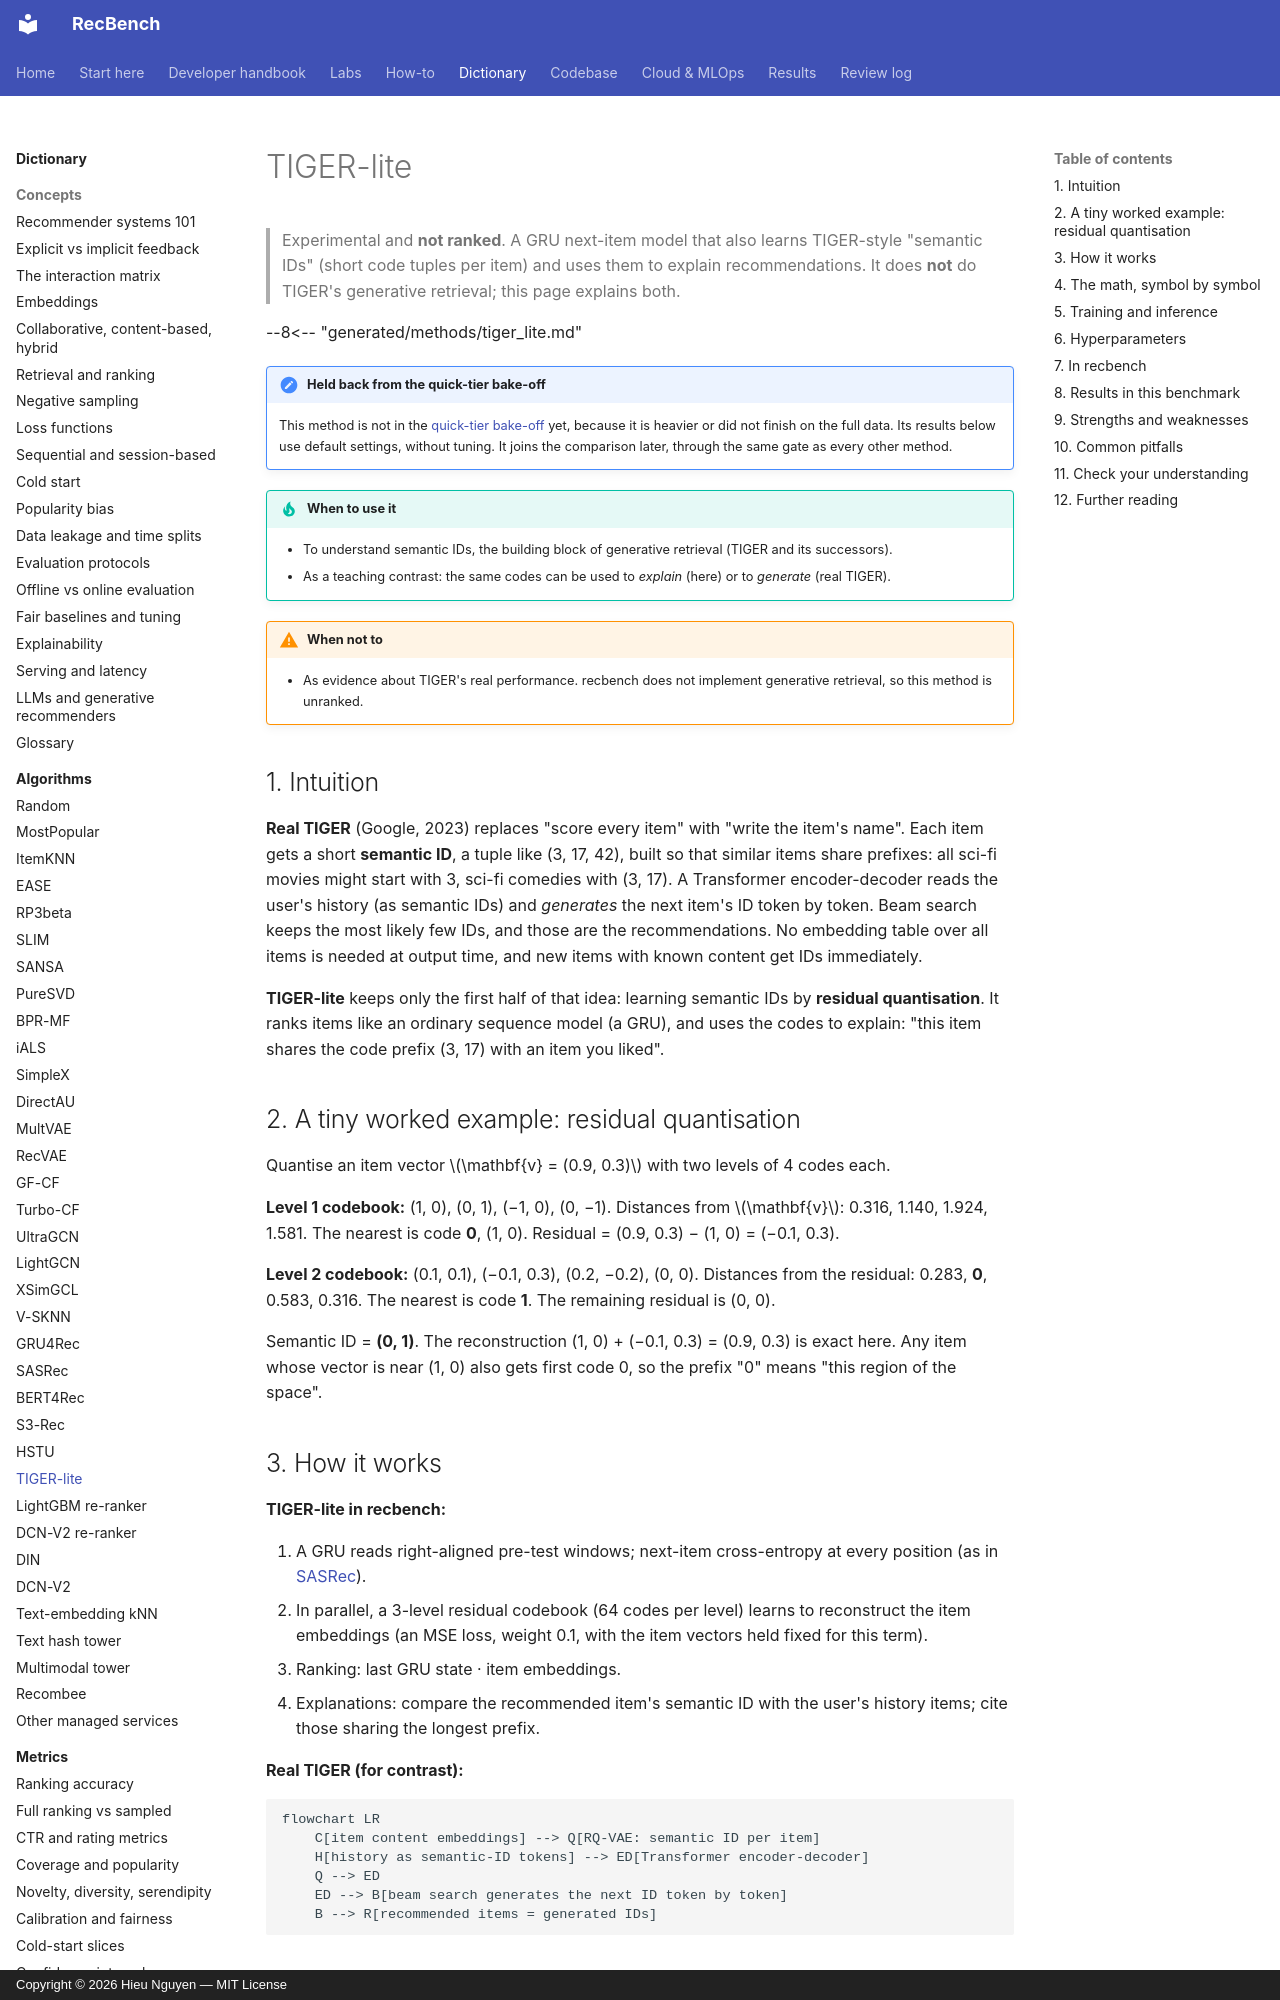

repository: trunghieu11/recbench · page: dictionary/algorithms/tiger-lite/index.html · generator: mkdocs · copyright: Copyright © 2026 Hieu Nguyen — MIT License

# TIGER-lite

> Experimental and **not ranked**. A GRU next-item model that also learns TIGER-style "semantic IDs"
> (short code tuples per item) and uses them to explain recommendations. It does **not** do TIGER's
> generative retrieval; this page explains both.

--8<-- "generated/methods/tiger_lite.md"

!!! note "Held back from the quick-tier bake-off"
    This method is not in the [quick-tier bake-off](../../results/quick-tier.md) yet, because it is heavier or did
    not finish on the full data. Its results below use default settings, without tuning. It joins the
    comparison later, through the same gate as every other method.

!!! tip "When to use it"
    - To understand semantic IDs, the building block of generative retrieval (TIGER and its successors).
    - As a teaching contrast: the same codes can be used to *explain* (here) or to *generate* (real TIGER).

!!! warning "When not to"
    - As evidence about TIGER's real performance. recbench does not implement generative retrieval, so this
      method is unranked.

## 1. Intuition

**Real TIGER** (Google, 2023) replaces "score every item" with "write the item's name". Each item gets a
short **semantic ID**, a tuple like (3, 17, 42), built so that similar items share prefixes: all sci-fi
movies might start with 3, sci-fi comedies with (3, 17). A Transformer encoder-decoder reads the user's
history (as semantic IDs) and *generates* the next item's ID token by token. Beam search keeps the most
likely few IDs, and those are the recommendations. No embedding table over all items is needed at output
time, and new items with known content get IDs immediately.

**TIGER-lite** keeps only the first half of that idea: learning semantic IDs by **residual quantisation**.
It ranks items like an ordinary sequence model (a GRU), and uses the codes to explain: "this item shares the
code prefix (3, 17) with an item you liked".

## 2. A tiny worked example: residual quantisation

Quantise an item vector $\mathbf{v} = (0.9, 0.3)$ with two levels of 4 codes each.

**Level 1 codebook:** (1, 0), (0, 1), (−1, 0), (0, −1). Distances from $\mathbf{v}$: 0.316, 1.140, 1.924,
1.581. The nearest is code **0**, (1, 0). Residual = (0.9, 0.3) − (1, 0) = (−0.1, 0.3).

**Level 2 codebook:** (0.1, 0.1), (−0.1, 0.3), (0.2, −0.2), (0, 0). Distances from the residual: 0.283,
**0**, 0.583, 0.316. The nearest is code **1**. The remaining residual is (0, 0).

Semantic ID = **(0, 1)**. The reconstruction (1, 0) + (−0.1, 0.3) = (0.9, 0.3) is exact here. Any item whose
vector is near (1, 0) also gets first code 0, so the prefix "0" means "this region of the space".
